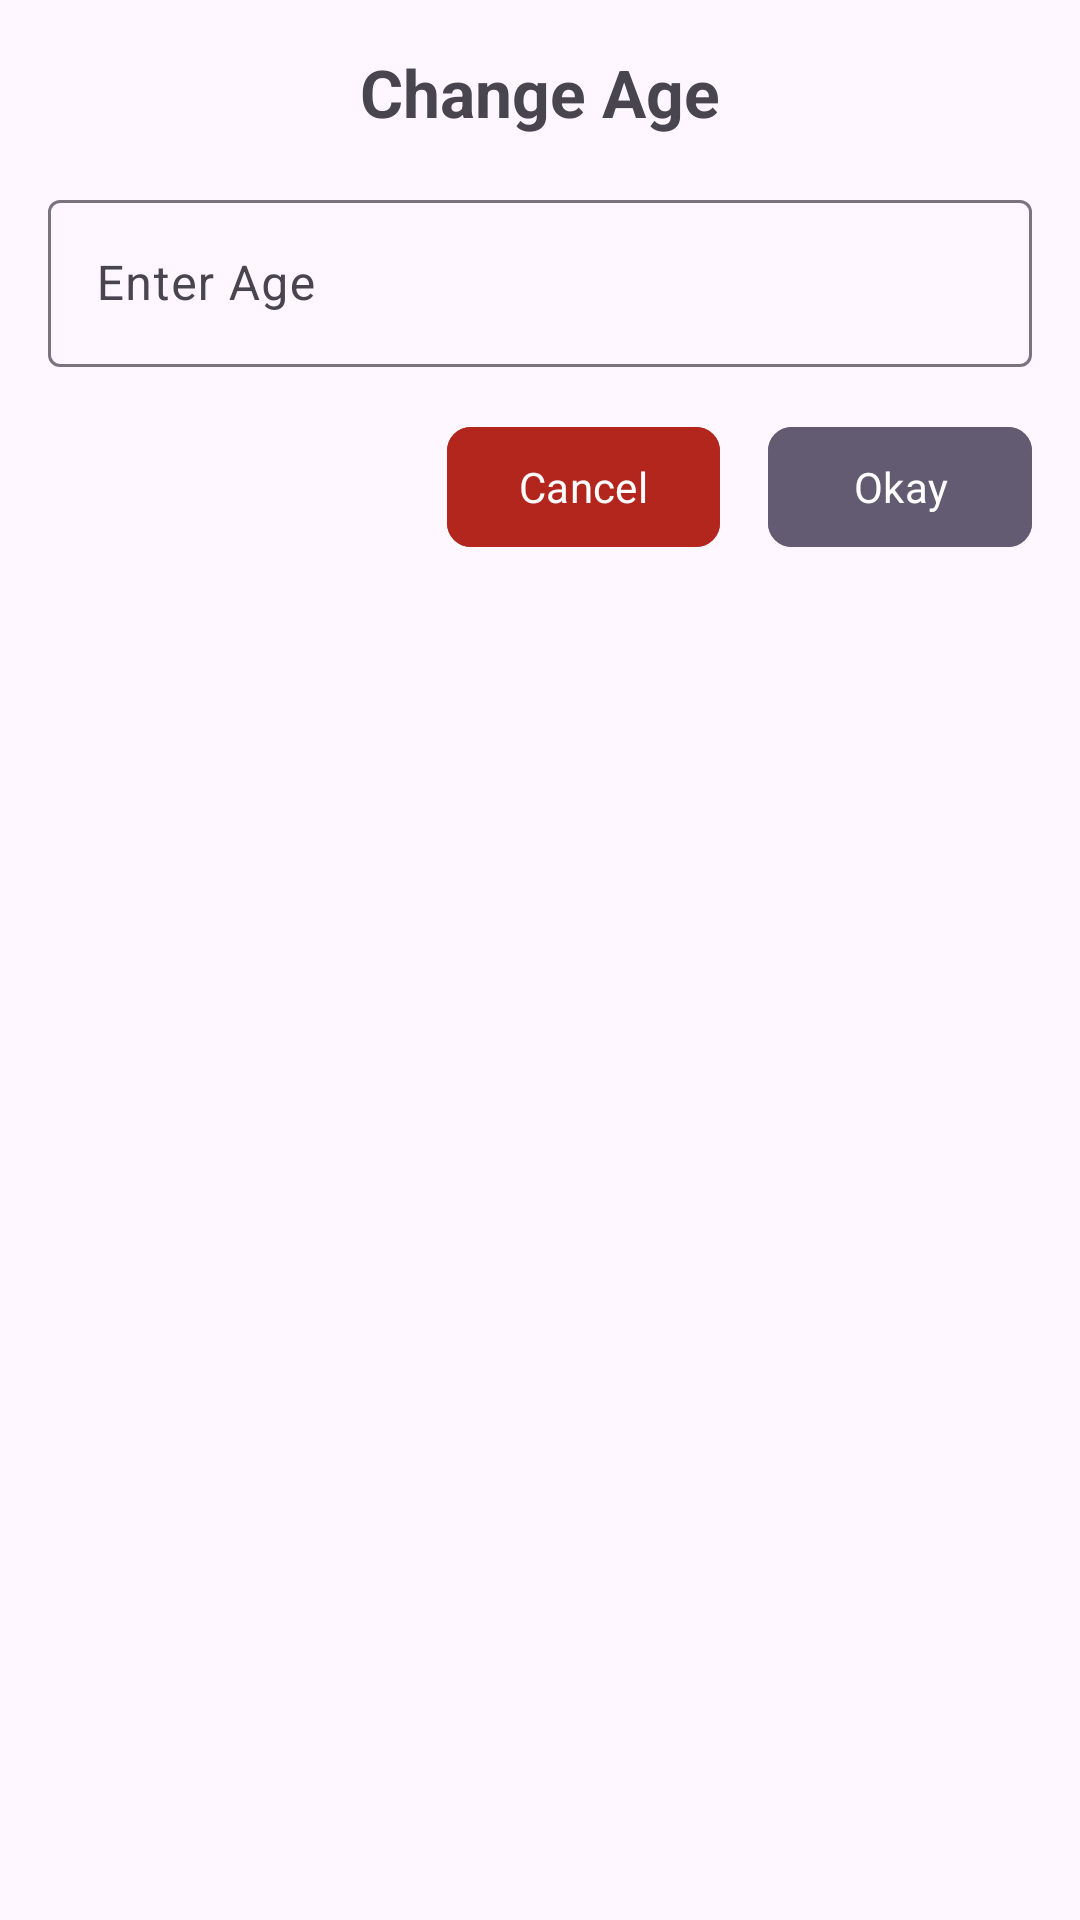

This screen was rendered from an Android layout file. Write that file and the resources it references.
<!-- AndroidManifest.xml: application theme Theme.P4DateCounter -->
<!-- res/layout/change_age.xml -->
<?xml version="1.0" encoding="utf-8"?>
<LinearLayout xmlns:android="http://schemas.android.com/apk/res/android"
    android:layout_width="match_parent"
    xmlns:app="http://schemas.android.com/apk/res-auto"
    android:orientation="vertical"
    android:padding="16dp"
    android:layout_height="wrap_content">
    <TextView
        android:layout_width="match_parent"
        android:text="Change Age"
        android:textSize="22sp"
        android:textStyle="bold"
        android:gravity="center"
        android:layout_height="wrap_content">

    </TextView>
    <com.google.android.material.textfield.TextInputLayout
        android:layout_width="match_parent"
        android:layout_marginTop="16dp"
        android:id="@+id/etlChangeAge"
        android:hint="Enter Age"
        android:layout_height="wrap_content">
        <com.google.android.material.textfield.TextInputEditText
            android:layout_width="match_parent"
            android:id="@+id/etChangeAge"
            android:maxLines="1"
            android:inputType="textPersonName"
            android:layout_height="match_parent">

        </com.google.android.material.textfield.TextInputEditText>


    </com.google.android.material.textfield.TextInputLayout>


    <RelativeLayout
        android:layout_width="match_parent"
        android:layout_marginTop="16dp"
        android:layout_height="wrap_content">
        <com.google.android.material.button.MaterialButton
            android:layout_width="wrap_content"
            android:text="Cancel"
            android:id="@+id/btcancelAge"
            android:layout_toStartOf="@id/btokayAge"
            app:cornerRadius="8dp"
            android:layout_marginEnd="16dp"
            android:backgroundTint="?colorError"
            android:textColor="?colorOnError"
            android:layout_height="wrap_content">

        </com.google.android.material.button.MaterialButton>
        <com.google.android.material.button.MaterialButton
            android:layout_width="wrap_content"
            android:text="Okay"
            android:id="@+id/btokayAge"
            android:layout_alignParentEnd="true"
            app:cornerRadius="8dp"
            android:backgroundTint="?colorSecondary"
            android:textColor="?colorOnError"
            android:layout_height="wrap_content">

        </com.google.android.material.button.MaterialButton>
    </RelativeLayout>
</LinearLayout>
<!-- resources referenced by this layout -->
<resources>
  <style name="Theme.P4DateCounter" parent="Base.Theme.P4DateCounter" />
  <style name="Base.Theme.P4DateCounter" parent="Theme.Material3.DayNight.NoActionBar">
          
          
          <item name="fontFamily">@font/akaya_telivigala</item>
      </style>
</resources>
